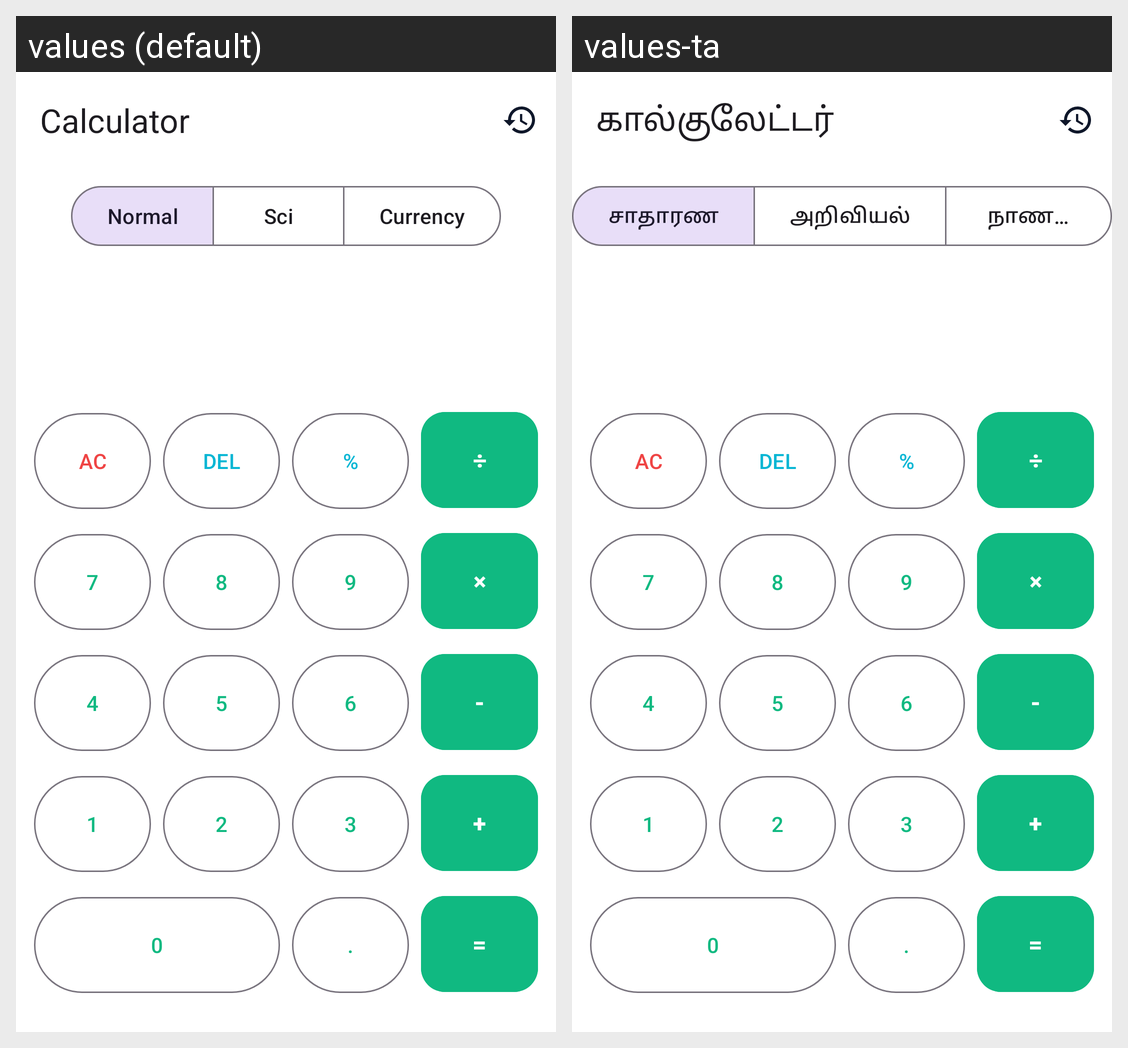

Locale-by-locale string values for the Android screen shown in this grid:
Android screen res/layout/fragment_calculator.xml rendered under 2 locales, left to right: values (default), values-ta. Device: Nexus 5 (rendered at 1080×1920; each locale shown at half size, 540×960, under a caption strip naming it); theme Theme.Cognify.
Strings drawn on this screen, with the default value and each locale's value (text and hints the layout hard-codes, and strings that could not be matched under every locale, appear in the picture but are not listed):

ui_calculator
  values: Calculator
  values-ta: கால்குலேட்டர்

ui_normal
  values: Normal
  values-ta: சாதாரண

ui_sci
  values: Sci
  values-ta: அறிவியல்

ui_currency
  values: Currency
  values-ta: நாணயம்

ui_ac
  values: AC
  values-ta: AC

ui_del
  values: DEL
  values-ta: DEL

ui_7
  values: 7
  values-ta: 7

ui_8
  values: 8
  values-ta: 8

ui_9
  values: 9
  values-ta: 9

ui_4
  values: 4
  values-ta: 4

ui_5
  values: 5
  values-ta: 5

ui_6
  values: 6
  values-ta: 6

ui_2
  values: 2
  values-ta: 2

ui_3
  values: 3
  values-ta: 3
